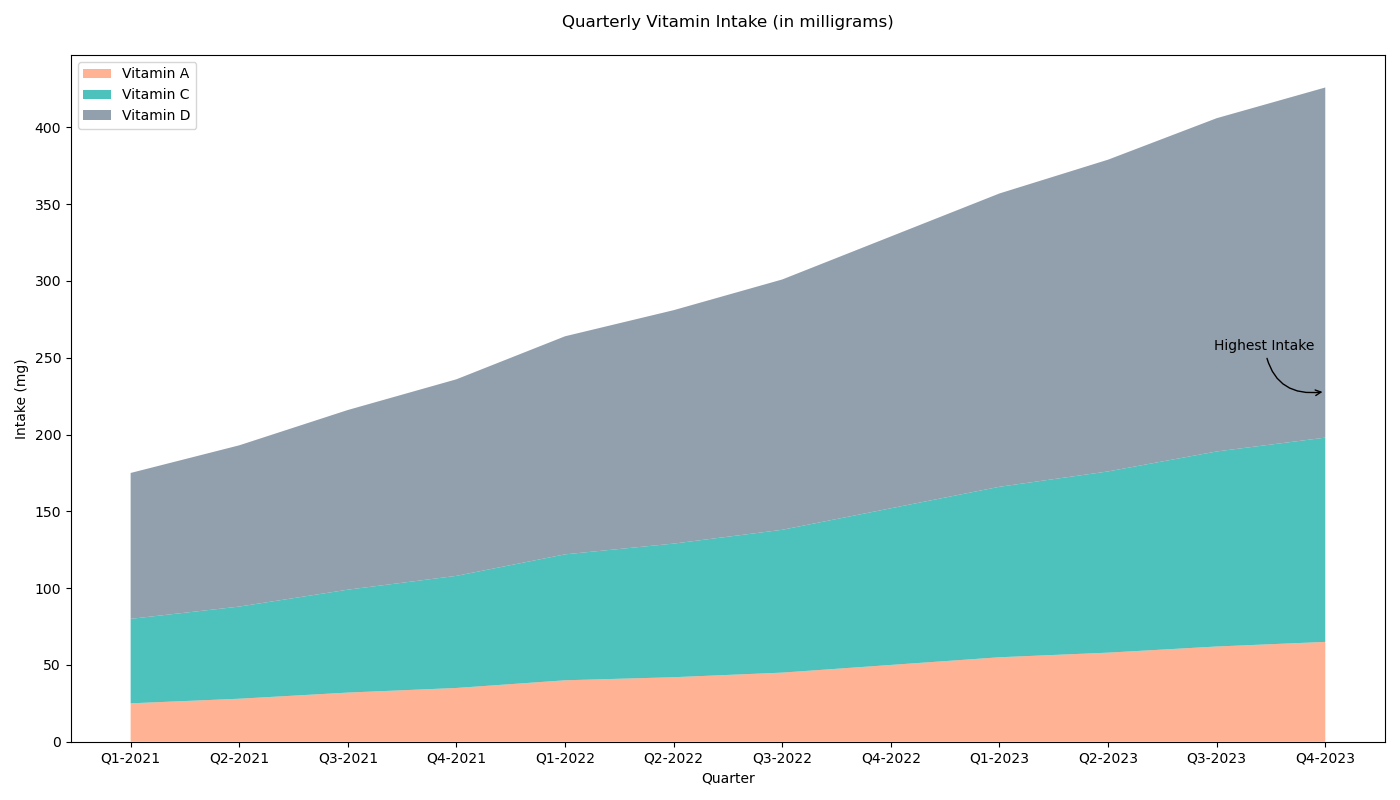

Source data for this figure (header and first rows):
Quarter, Vitamin A, Vitamin C, Vitamin D
Q1-2021, 25, 30, 40
Q2-2021, 28, 32, 45
Q3-2021, 32, 35, 50
Q4-2021, 35, 38, 55
Q1-2022, 40, 42, 60
Q2-2022, 42, 45, 65
Q3-2022, 45, 48, 70
Q4-2022, 50, 52, 75
Q1-2023, 55, 56, 80
Q2-2023, 58, 60, 85
Q3-2023, 62, 65, 90
Q4-2023, 65, 68, 95
